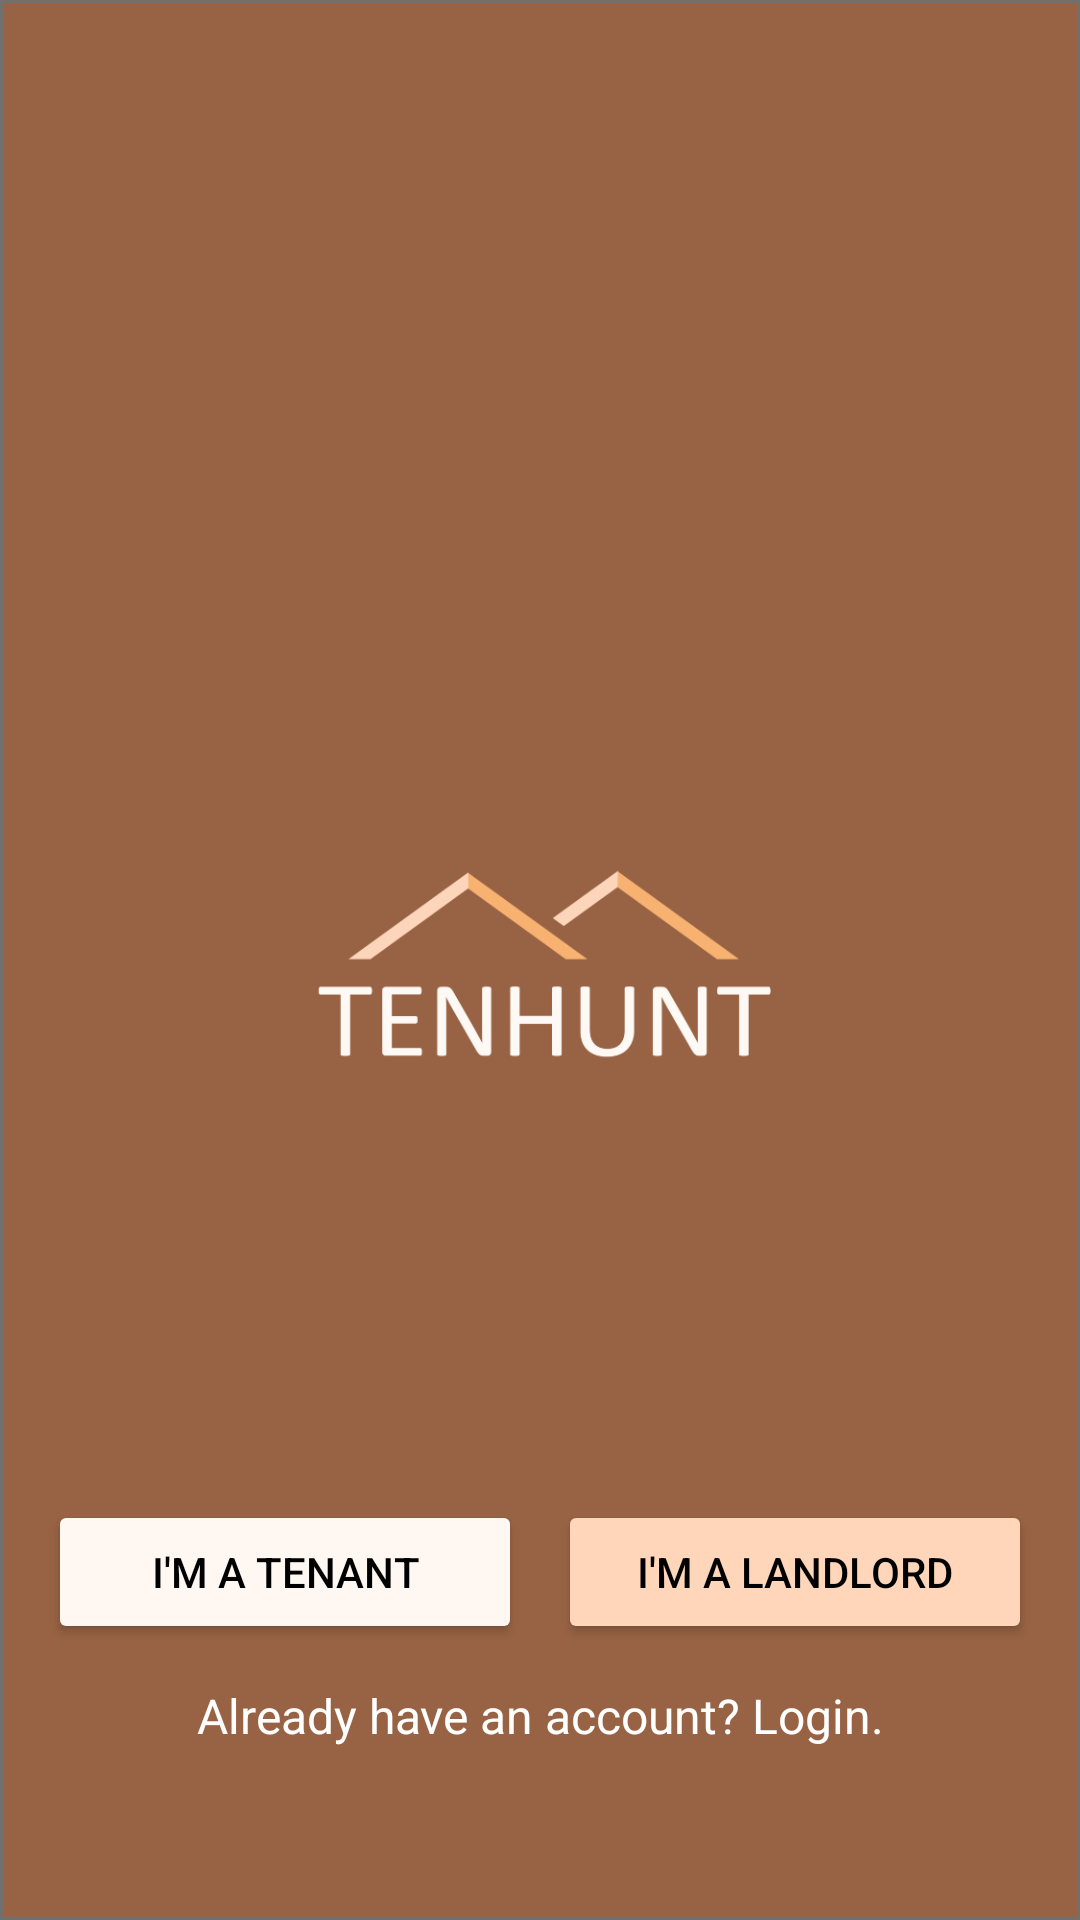

This screen was rendered from an Android layout file. Write that file and the resources it references.
<!-- AndroidManifest.xml: application theme Theme.Tenhunt -->
<!-- res/layout/activity_opening.xml -->
<?xml version="1.0" encoding="utf-8"?>
<RelativeLayout xmlns:android="http://schemas.android.com/apk/res/android"
    xmlns:app="http://schemas.android.com/apk/res-auto"
    xmlns:tools="http://schemas.android.com/tools"
    android:layout_width="match_parent"
    android:layout_height="match_parent"

    tools:context=".OpeningActivity">

    <ImageView
        android:layout_width="match_parent"
        android:layout_height="match_parent"
        android:background="@drawable/loading_screen"
        android:layout_centerInParent="true"
        android:scaleType="centerCrop">
    </ImageView>


    <LinearLayout
        android:layout_width="match_parent"
        android:layout_height="48dp"
        android:id="@+id/btn_choices"
        android:layout_alignParentBottom="false"
        android:layout_marginStart="16dp"
        android:layout_marginTop="500dp"
        android:layout_marginEnd="16dp"
        android:layout_marginBottom="13dp"
        android:orientation="horizontal"
        android:weightSum="2" >

        <Button
            android:layout_width="0dp"
            android:layout_height="wrap_content"
            android:id="@+id/btn_tenant"
            android:layout_marginRight="6dp"
            android:layout_weight="1"
            android:backgroundTint="@color/colorButton1"
            android:text="I'm a Tenant"
            android:textColor="@color/black" />

        <Button
            android:layout_width="0dp"
            android:layout_height="wrap_content"
            android:id="@+id/btn_landlord"
            android:layout_marginLeft="6dp"
            android:layout_weight="1"
            android:backgroundTint="@color/colorButton2"
            android:text="I'm a Landlord"
            android:textColor="@color/black" />

    </LinearLayout>

    <TextView
        android:layout_width="match_parent"
        android:layout_height="match_parent"
        android:id="@+id/btn_login_main"
        android:layout_below="@+id/btn_choices"
        android:text="Already have an account? Login."
        android:textColor="@color/white"
        android:textAlignment="center"
        android:textSize="16dp">

    </TextView>

    <ProgressBar
        android:layout_width="wrap_content"
        android:layout_height="wrap_content"
        android:id="@+id/progressBar"
        android:layout_centerHorizontal="true"
        android:layout_centerVertical="true"
        android:elevation="10dp"
        android:visibility="gone" />


</RelativeLayout>
<!-- resources referenced by this layout -->
<resources>
  <color name="black">#FF000000</color>
  <color name="colorButton1">#FFF8F2</color>
  <color name="colorButton2">#FFD6BA</color>
  <color name="white">#FFFFFFFF</color>
  <!-- drawable loading_screen: png bitmap (drawable, 70867 bytes) -->
  <style name="Theme.Tenhunt" parent="Theme.MaterialComponents.DayNight.DarkActionBar">
          
          <item name="colorPrimary">@color/mocha</item>
          <item name="colorPrimaryVariant">@color/mocha</item>
          <item name="colorOnPrimary">@color/white</item>
          
          <item name="colorSecondary">@color/teal_200</item>
          <item name="colorSecondaryVariant">@color/teal_700</item>
          <item name="colorOnSecondary">@color/black</item>
          
          <item name="android:statusBarColor" tools:targetApi="l">?attr/colorPrimaryVariant</item>
          
      </style>
  <color name="mocha">#C59776</color>
  <color name="teal_200">#FF03DAC5</color>
  <color name="teal_700">#FF018786</color>
</resources>
